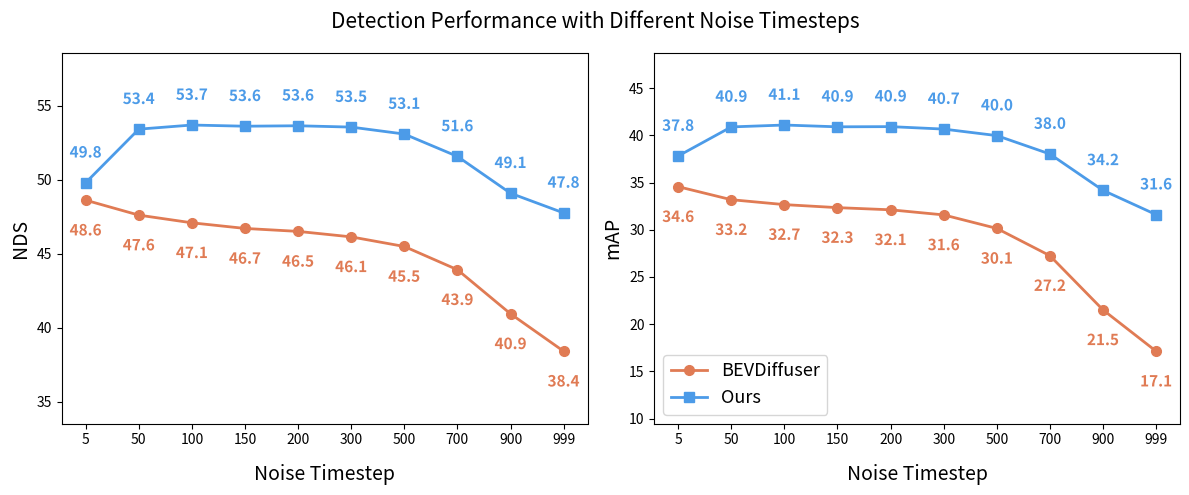

The script that saved this image:
import matplotlib.pyplot as plt
import matplotlib.patheffects as pe

LABEL_OUTLINE = [pe.withStroke(linewidth=2.5, foreground="white")]

noise_timesteps = [5, 50, 100, 150, 200, 300, 500, 700, 900, 999]
x_pos = list(range(len(noise_timesteps)))

baseline_nds = [48.61, 47.60, 47.08, 46.70, 46.50, 46.13, 45.48, 43.91, 40.93, 38.40]
baseline_map = [34.56, 33.18, 32.66, 32.34, 32.11, 31.57, 30.14, 27.25, 21.51, 17.13]

ours_nds = [49.79, 53.41, 53.69, 53.61, 53.64, 53.55, 53.08, 51.57, 49.08, 47.75]
ours_map = [37.81, 40.89, 41.09, 40.90, 40.92, 40.66, 39.97, 38.02, 34.17, 31.60]

# baseline_nds = [48.6, 47.6, 47.1, 46.7, 46.5, 45.5, 38.4]
# baseline_map = [34.6, 33.2, 32.7, 32.3, 32.1, 30.1, 17.1]

# ours_nds = [49.8, 53.4, 53.7, 53.6, 53.6, 53.1, 47.8]
# ours_map = [37.8, 40.9, 41.1, 40.9, 40.9, 40.0, 31.6]


COLOR_BASELINE = "#E07B54"
COLOR_OURS     = "#4C9BE8"

fig, axes = plt.subplots(1, 2, figsize=(12, 5))
fig.suptitle("Detection Performance with Different Noise Timesteps", fontsize=15, y=0.98)

for ax, baseline_vals, ours_vals, metric in zip(
    axes,
    [baseline_nds, baseline_map],
    [ours_nds,     ours_map],
    ["NDS",    "mAP"],
):
    # Forward-diffusion regime: connected line.
    ax.plot(
        x_pos, baseline_vals,
        marker="o", linewidth=2, markersize=7,
        color=COLOR_BASELINE, label="BEVDiffuser",
    )
    ax.plot(
        x_pos, ours_vals,
        marker="s", linewidth=2, markersize=7,
        color=COLOR_OURS, label="Ours",
    )

    for xi, yb, yo in zip(x_pos, baseline_vals, ours_vals):
        ax.annotate(
            f"{yb:.1f}", (xi, yb), textcoords="offset points",
            xytext=(0, -16), ha="center", va="top",
            fontsize=11, fontweight="bold", color=COLOR_BASELINE,
            path_effects=LABEL_OUTLINE,
        )
        ax.annotate(
            f"{yo:.1f}", (xi, yo), textcoords="offset points",
            xytext=(0, 16), ha="center", va="bottom",
            fontsize=11, fontweight="bold", color=COLOR_OURS,
            path_effects=LABEL_OUTLINE,
        )

    ax.set_xlabel("Noise Timestep", fontsize=14, labelpad=12)
    ax.set_ylabel(metric, fontsize=14)
    ax.set_xticks(x_pos)
    ax.set_xticklabels(noise_timesteps)

    all_vals = baseline_vals + ours_vals
    margin = (max(all_vals) - min(all_vals)) * 0.32
    ax.set_ylim(min(all_vals) - margin, max(all_vals) + margin)

axes[1].legend(
    loc="lower left",
    fontsize=13,
    frameon=True,
)

plt.tight_layout()
output_path = "noise_timestep_ablation_v4.pdf"
plt.savefig(output_path, dpi=150, bbox_inches="tight")
print(f"Saved to {output_path}")
plt.show()
